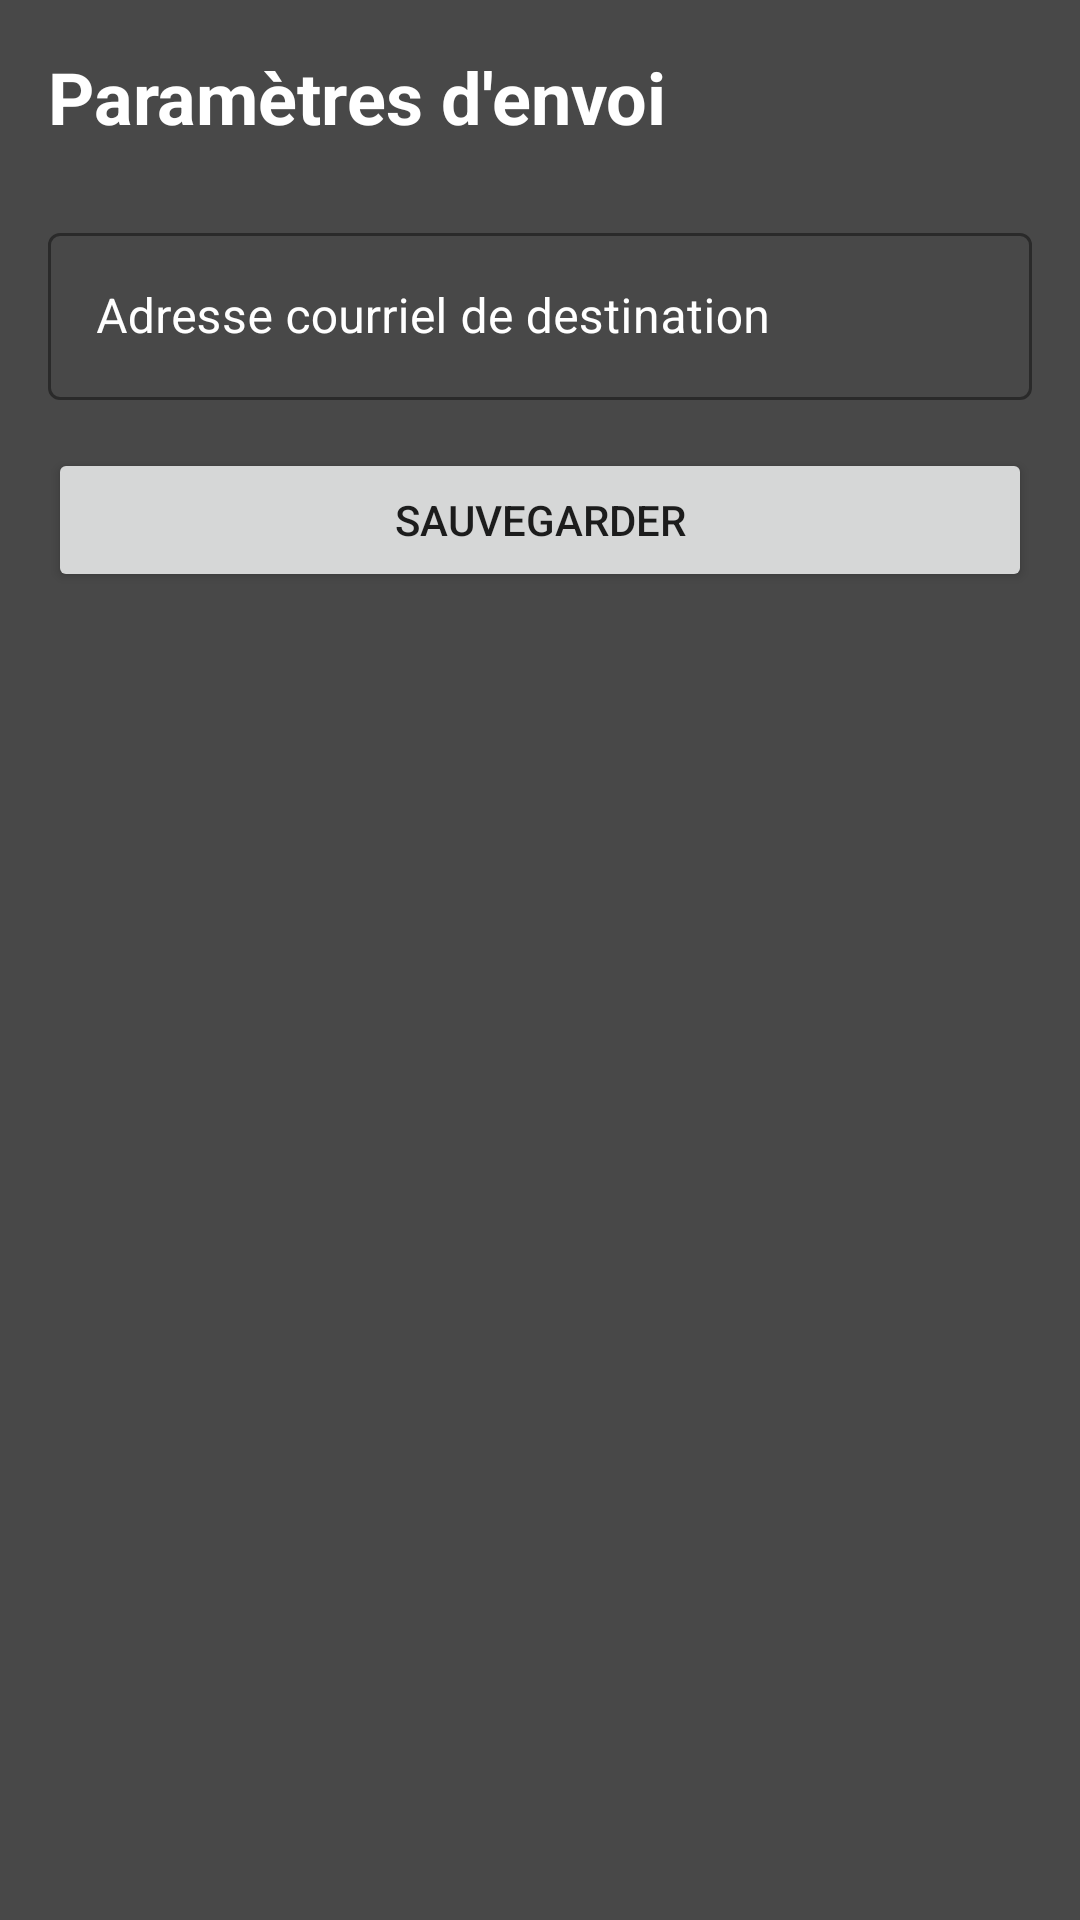

Here is an Android app screen rendered from its layout file. Give the layout XML and the strings, colors and styles it references.
<!-- AndroidManifest.xml: application theme Theme.LiTimeBatterie -->
<!-- res/layout/fragment_settings.xml -->
<?xml version="1.0" encoding="utf-8"?>
<LinearLayout xmlns:android="http://schemas.android.com/apk/res/android"
    xmlns:app="http://schemas.android.com/apk/res-auto"
    android:layout_width="match_parent"
    android:layout_height="match_parent"
    android:orientation="vertical"
    android:padding="16dp"
    android:background="#484848">

    <TextView
        android:layout_width="match_parent"
        android:layout_height="wrap_content"
        android:text="Paramètres d'envoi"
        android:textColor="#FFFFFF"
        android:textSize="24sp"
        android:textStyle="bold"
        android:layout_marginBottom="24dp" />

    <com.google.android.material.textfield.TextInputLayout
        style="@style/Widget.MaterialComponents.TextInputLayout.OutlinedBox"
        android:layout_width="match_parent"
        android:layout_height="wrap_content"
        android:hint="Adresse courriel de destination"
        android:textColorHint="#FFFFFF"
        app:boxStrokeColor="#FFFFFF"
        android:layout_marginBottom="16dp">

        <com.google.android.material.textfield.TextInputEditText
            android:id="@+id/et_email_destination"
            android:layout_width="match_parent"
            android:layout_height="wrap_content"
            android:inputType="textEmailAddress"
            android:textColor="#FFFFFF" />
    </com.google.android.material.textfield.TextInputLayout>

    <Button
        android:id="@+id/btn_save_settings"
        android:layout_width="match_parent"
        android:layout_height="wrap_content"
        android:text="Sauvegarder" />

</LinearLayout>
<!-- resources referenced by this layout -->
<resources>
  <style name="Theme.LiTimeBatterie" parent="Theme.MaterialComponents.DayNight.DarkActionBar">
          
          <item name="colorPrimary">@color/purple_500</item>
          <item name="colorPrimaryVariant">@color/purple_700</item>
          <item name="colorOnPrimary">@color/white</item>
          
          <item name="colorSecondary">@color/teal_200</item>
          <item name="colorSecondaryVariant">@color/teal_700</item>
          <item name="colorOnSecondary">@color/black</item>
          
          <item name="android:statusBarColor">?attr/colorPrimaryVariant</item>
          
      </style>
  <!-- not gathered from this repository: default colours our renderer supplied (Android Studio template values) -->
  <color name="purple_500">#FF6200EE</color>
  <color name="purple_700">#FF3700B3</color>
  <color name="teal_200">#FF03DAC5</color>
  <color name="teal_700">#FF018786</color>
  <color name="black">#FF000000</color>
  <color name="white">#FFFFFFFF</color>
</resources>
